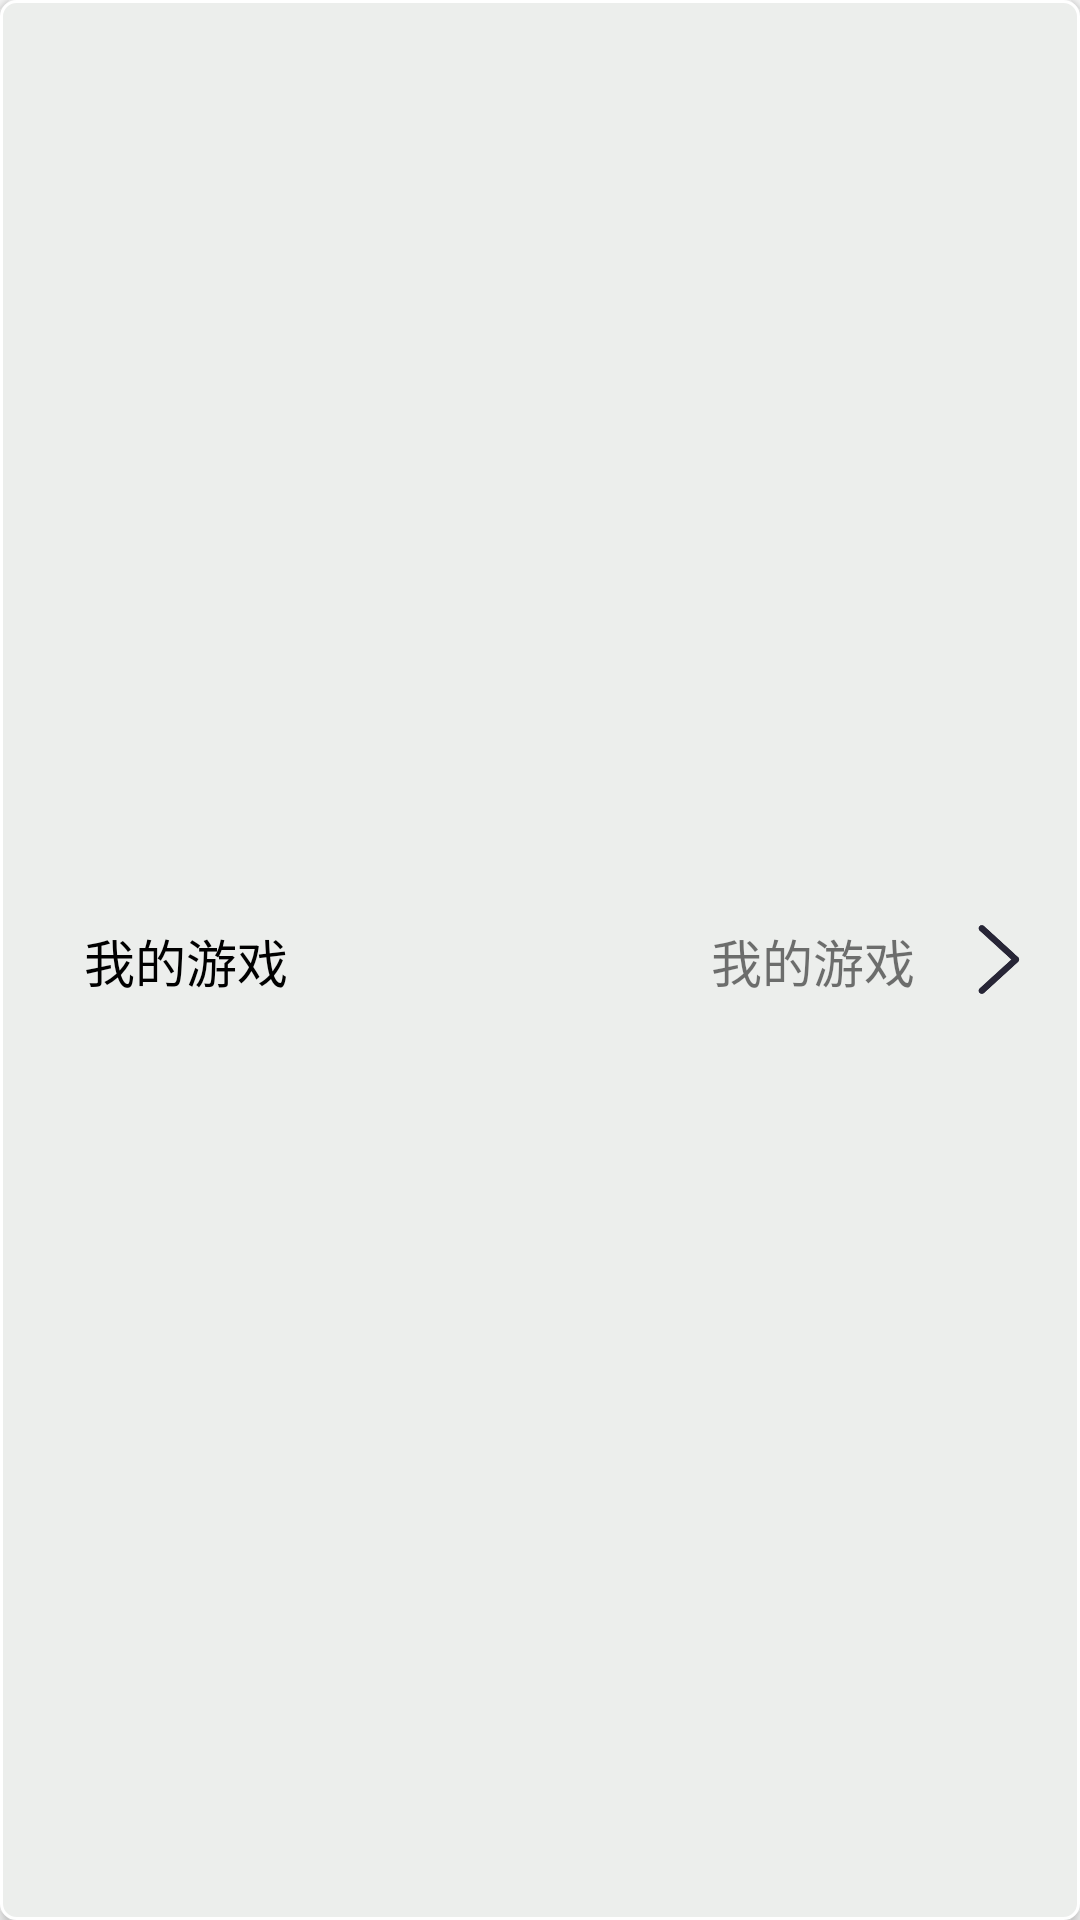

This screen was rendered from an Android layout file. Write that file and the resources it references.
<!-- AndroidManifest.xml: application theme Theme.FLAPFLAP -->
<!-- res/layout/setting_item_noicon.xml -->
<?xml version="1.0" encoding="utf-8"?>
<androidx.constraintlayout.widget.ConstraintLayout xmlns:android="http://schemas.android.com/apk/res/android"
    android:layout_width="match_parent"
    android:layout_height="60dp"
    xmlns:app="http://schemas.android.com/apk/res-auto"
    android:background="@drawable/edge"
    android:elevation="3dp"
    android:gravity="center"
    android:clickable="true">

    <TextView
        android:layout_width="wrap_content"
        android:layout_height="wrap_content"
        android:text="我的游戏"
        android:id="@+id/item_name"
        android:textColor="@color/black"
        android:textSize="17dp"
        app:layout_constraintStart_toEndOf="parent"
        app:layout_constraintTop_toTopOf="parent"
        app:layout_constraintBottom_toBottomOf="parent"
        app:layout_constraintStart_toStartOf="parent"
        android:layout_marginStart="27dp"></TextView>

    <ImageView
        android:layout_width="32dp"
        android:layout_height="0dp"
        android:id="@+id/arrow"
        android:src="@drawable/go"
        app:layout_constraintBottom_toBottomOf="parent"
        app:layout_constraintEnd_toEndOf="parent"
        app:layout_constraintTop_toTopOf="parent"
        android:layout_marginEnd="10dp"></ImageView>

    <TextView
        android:layout_width="wrap_content"
        android:layout_height="wrap_content"
        android:text="我的游戏"
        android:id="@+id/item_info"
        android:textSize="17dp"
        app:layout_constraintEnd_toStartOf="@id/arrow"
        app:layout_constraintTop_toTopOf="parent"
        app:layout_constraintBottom_toBottomOf="parent"
        android:layout_marginRight="12dp"></TextView>

</androidx.constraintlayout.widget.ConstraintLayout>
<!-- resources referenced by this layout -->
<resources>
  <color name="black">#FF000000</color>
  <!-- drawable edge (drawable) -->
  <?xml version="1.0" encoding="utf-8"?>
  <shape xmlns:android="http://schemas.android.com/apk/res/android" >
  
      <solid android:color="@color/gray" />
  
      <stroke
          android:width="1dp"
          android:color="@color/white" />
  
      <padding
          android:bottom="1dp"
          android:left="1dp"
          android:right="1dp"
          android:top="1dp" />
  
      <corners android:radius="5dp" />
  
  </shape>
  <!-- drawable go: png bitmap (drawable, 4547 bytes) -->
  <style name="Theme.FLAPFLAP" parent="Base.Theme.FLAPFLAP" />
  <color name="gray">#FFECEEEC</color>
  <color name="white">#FFFFFFFF</color>
  <style name="Base.Theme.FLAPFLAP" parent="Theme.MaterialComponents.Light.NoActionBar.Bridge">
          <item name="colorPrimary">@color/green</item>
          
          
      </style>
  <color name="green">#FF6B8E23</color>
</resources>
